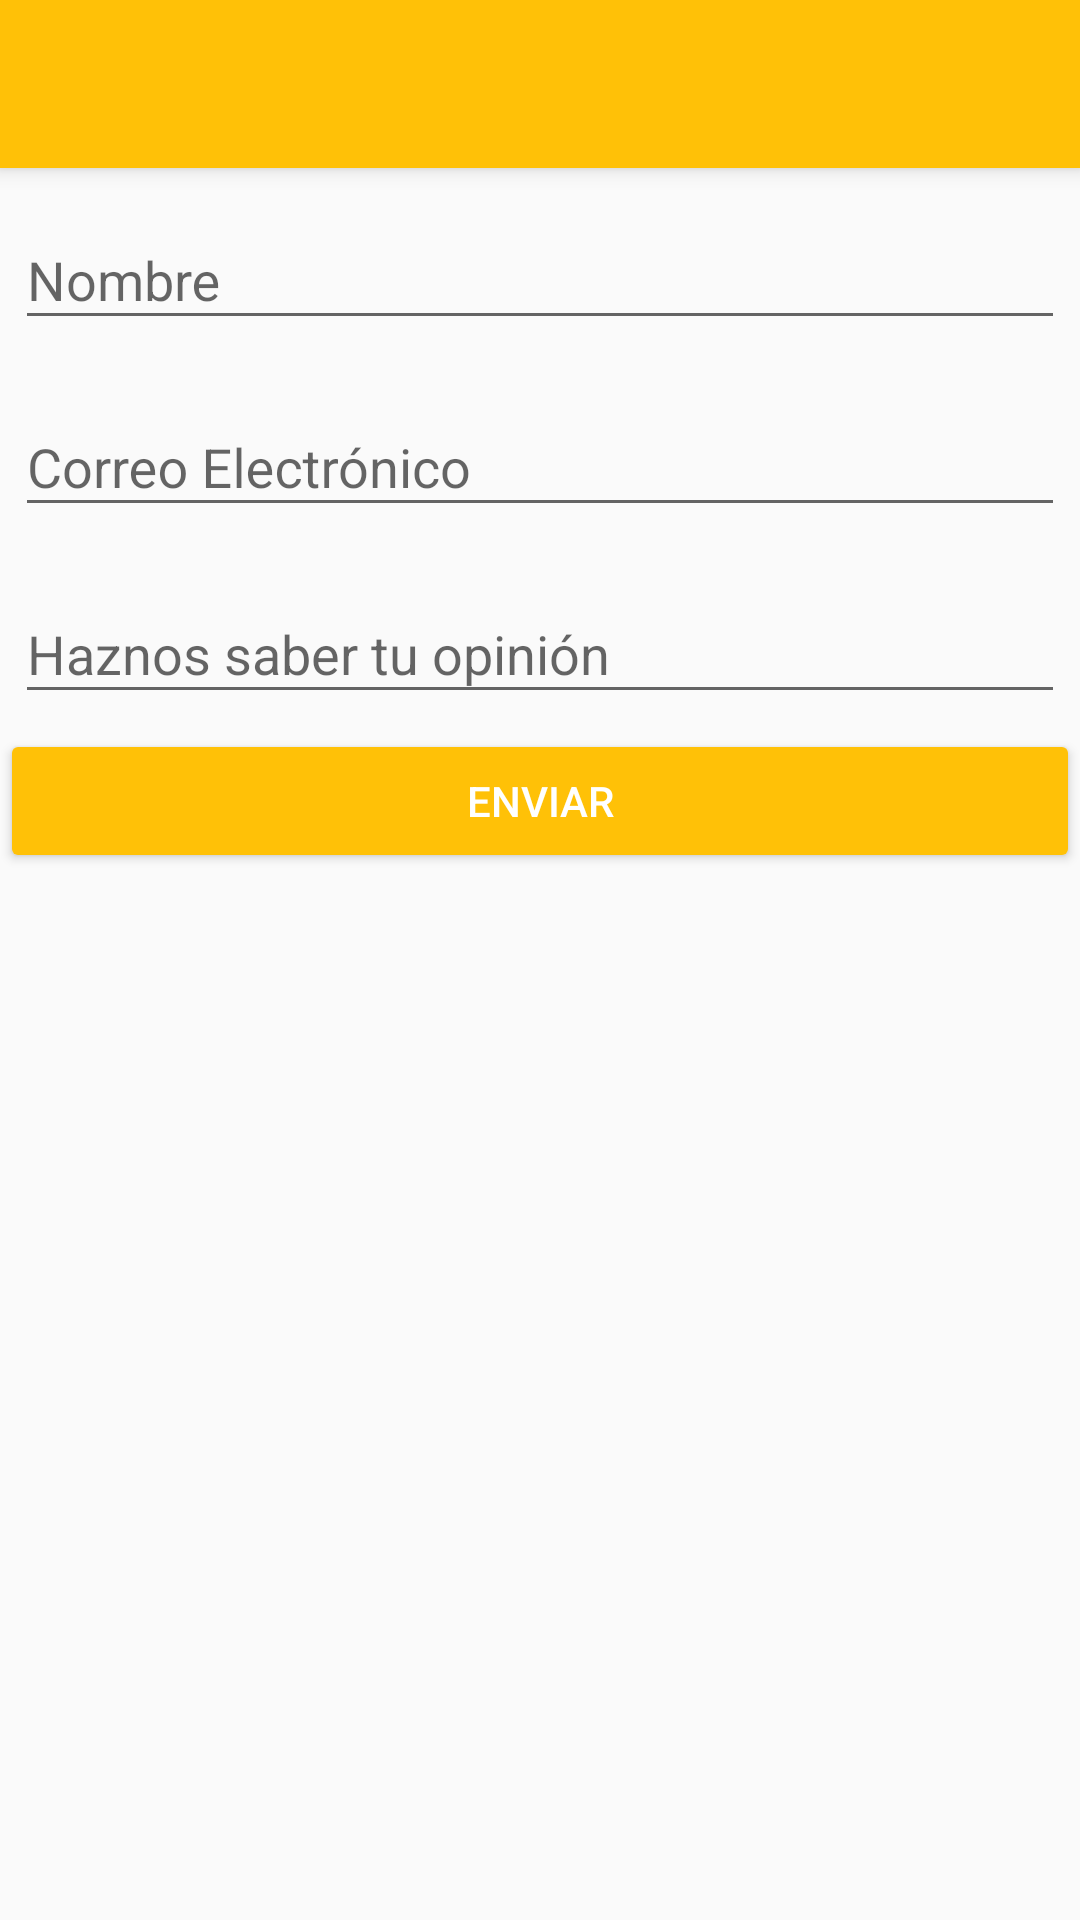

Android layout source for this screen:
<!-- AndroidManifest.xml: application theme AppTheme -->
<!-- res/layout/activity_contact.xml -->
<?xml version="1.0" encoding="utf-8"?>
<LinearLayout xmlns:android="http://schemas.android.com/apk/res/android"
    xmlns:tools="http://schemas.android.com/tools"
    android:layout_width="match_parent"
    android:layout_height="match_parent"
    android:orientation="vertical"
    tools:context=".activity.ContactActivity">

    <include android:id="@+id/mainToolbar"
        layout="@layout/toolbar">
    </include>

    <android.support.design.widget.TextInputLayout
        android:padding="@dimen/padding_recycler_view"
        android:layout_width="match_parent"
        android:layout_height="wrap_content">
        <android.support.design.widget.TextInputEditText
            android:id="@+id/edtNombre"
            android:layout_width="match_parent"
            android:layout_height="wrap_content"
            android:hint="@string/nombre"/>
    </android.support.design.widget.TextInputLayout>

    <android.support.design.widget.TextInputLayout
        android:padding="@dimen/padding_recycler_view"
        android:layout_width="match_parent"
        android:layout_height="wrap_content">
        <android.support.design.widget.TextInputEditText
            android:id="@+id/edtCorreo"
            android:layout_width="match_parent"
            android:layout_height="wrap_content"
            android:hint="@string/correo_electronico"/>
    </android.support.design.widget.TextInputLayout>

    <android.support.design.widget.TextInputLayout
        android:padding="@dimen/padding_recycler_view"
        android:layout_width="match_parent"
        android:layout_height="wrap_content">
        <android.support.design.widget.TextInputEditText
            android:id="@+id/edtComentario"
            android:layout_width="match_parent"
            android:layout_height="wrap_content"
            android:hint="@string/comentario"/>
    </android.support.design.widget.TextInputLayout>
    <Button
        android:padding="@dimen/padding_recycler_view"
        android:id="@+id/btnComentario"
        android:layout_width="match_parent"
        android:layout_height="wrap_content"
        android:theme="@style/BotonMD"
        android:text="@string/enviar_comentario"/>
</LinearLayout>
<!-- res/layout/toolbar.xml (included above) -->
<?xml version="1.0" encoding="utf-8"?>
<android.support.v7.widget.Toolbar
    xmlns:android="http://schemas.android.com/apk/res/android"
    xmlns:app="http://schemas.android.com/apk/res-auto"
    android:layout_width="match_parent"
    android:layout_height="?attr/actionBarSize"
    android:background="@color/colorPrimary"
    android:elevation="@dimen/toolbar_elevation"
    android:theme="@style/ThemeOverlay.AppCompat.Dark.ActionBar"
    app:popupTheme="@style/ThemeOverlay.AppCompat.Light"
    app:titleTextColor="@color/colorIcons"
    app:layout_behavior="@string/appbar_scrolling_view_behavior">
</android.support.v7.widget.Toolbar>
<!-- resources referenced by this layout -->
<resources>
  <color name="colorIcons">#FFFFFF</color>
  <color name="colorPrimary">#FFC107</color>
  <dimen name="padding_recycler_view">5dp</dimen>
  <dimen name="toolbar_elevation">4dp</dimen>
  <string name="comentario">Haznos saber tu opinión</string>
  <string name="correo_electronico">Correo Electrónico</string>
  <string name="enviar_comentario">Enviar</string>
  <string name="nombre">Nombre</string>
  <style name="BotonMD" parent="ThemeOverlay.AppCompat.Light">
          <item name="colorControlHighlight">@color/primary_light</item>
          <item name="colorButtonNormal">@color/colorPrimary</item>
          <item name="android:textColor">@color/colorIcons</item>
      </style>
  <style name="AppTheme" parent="Theme.AppCompat.Light.NoActionBar">
          
          <item name="colorPrimary">@color/colorPrimary</item>
          <item name="colorPrimaryDark">@color/colorPrimaryDark</item>
          <item name="colorAccent">@color/colorAccent</item>
          <item name="android:windowActionBar">false</item>
          <item name="android:windowNoTitle">true</item>
      </style>
  <color name="primary_light">#FFECB3</color>
  <color name="colorPrimaryDark">#FFA000</color>
  <color name="colorAccent">#FFEB3B</color>
</resources>
